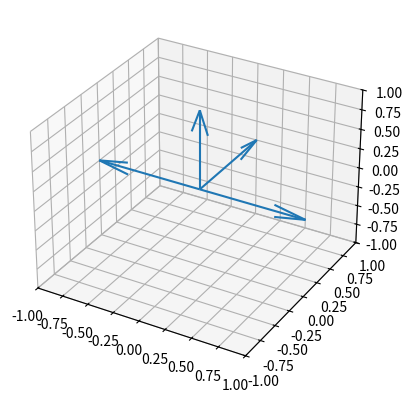

This figure's Python source:
#!/usr/bin/env python


import matplotlib.pyplot as plt
from mpl_toolkits.mplot3d import Axes3D
import numpy as np

soa = np.array([[0, 0, 0, 0, 0, 1], [0, 0, 0, 1, 0, 0],
                [0, 0, 0, 0, 1, 0], [0, 0, 0, -1, 0, 0]])

X, Y, Z, U, V, W = zip(*soa)
fig = plt.figure()
ax = fig.add_subplot(111, projection='3d')
ax.quiver(X, Y, Z, U, V, W)
ax.set_xlim([-1, 1])
ax.set_ylim([-1, 1])
ax.set_zlim([-1, 1])
plt.show()
